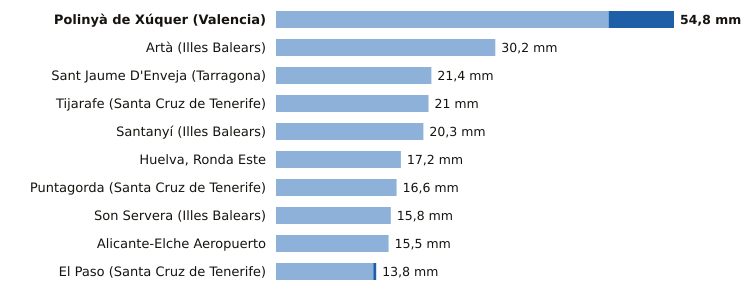

The data file committed next to this chart (first rows):
estacion, provincia, indicativo, mm_6_dias_anteriores, mm_hoy, mm_7_dias, horas_de_hoy
Polinyà de Xúquer, Valencia, 8325X, 45.8, 9.0, 54.8, 7
Artà, Illes Balears, B526X, 30.2, 0.0, 30.2, 5
Sant Jaume D'Enveja, Tarragona, 9987P, 21.4, 0.0, 21.4, 7
Tijarafe, Santa Cruz de Tenerife, C117Z, 21.0, 0.0, 21.0, 6
Santanyí, Illes Balears, B410B, 20.3, 0.0, 20.3, 7
Huelva, Ronda Este, Huelva, 4642E, 17.2, 0.0, 17.2, 7
Puntagorda, Santa Cruz de Tenerife, C117A, 16.6, 0.0, 16.6, 7
Son Servera, Illes Balears, B496X, 15.8, 0.0, 15.8, 6
Alicante-Elche Aeropuerto, Alicante, 8019, 15.5, 0.0, 15.5, 7
El Paso, Santa Cruz de Tenerife, C126A, 13.4, 0.4, 13.8, 6
